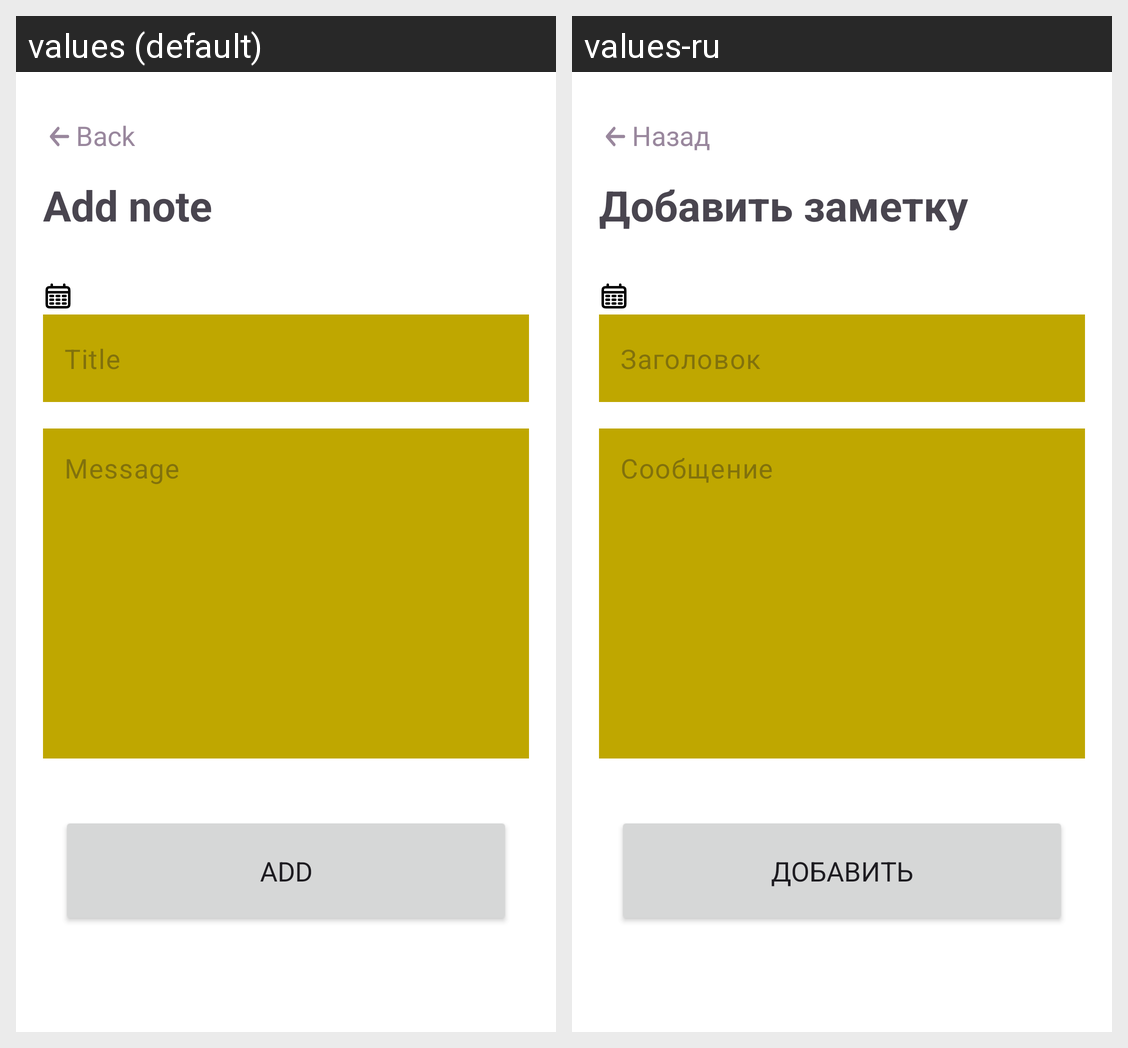

This grid shows one Android layout under two languages. Give, for every string resource on the screen, its name, the default text and each shown locale's text.
Android screen res/layout/fragment_add_note.xml rendered under 2 locales, left to right: values (default), values-ru. Device: Nexus 5 (rendered at 1080×1920; each locale shown at half size, 540×960, under a caption strip naming it); theme Theme.NoteApp.list.
Strings drawn on this screen, with the default value and each locale's value (text and hints the layout hard-codes, and strings that could not be matched under every locale, appear in the picture but are not listed):

back
  values: Back
  values-ru: Назад

add_note
  values: Add note
  values-ru: Добавить заметку

title
  values: Title
  values-ru: Заголовок

message
  values: Message
  values-ru: Сообщение

add
  values: Add
  values-ru: Добавить
